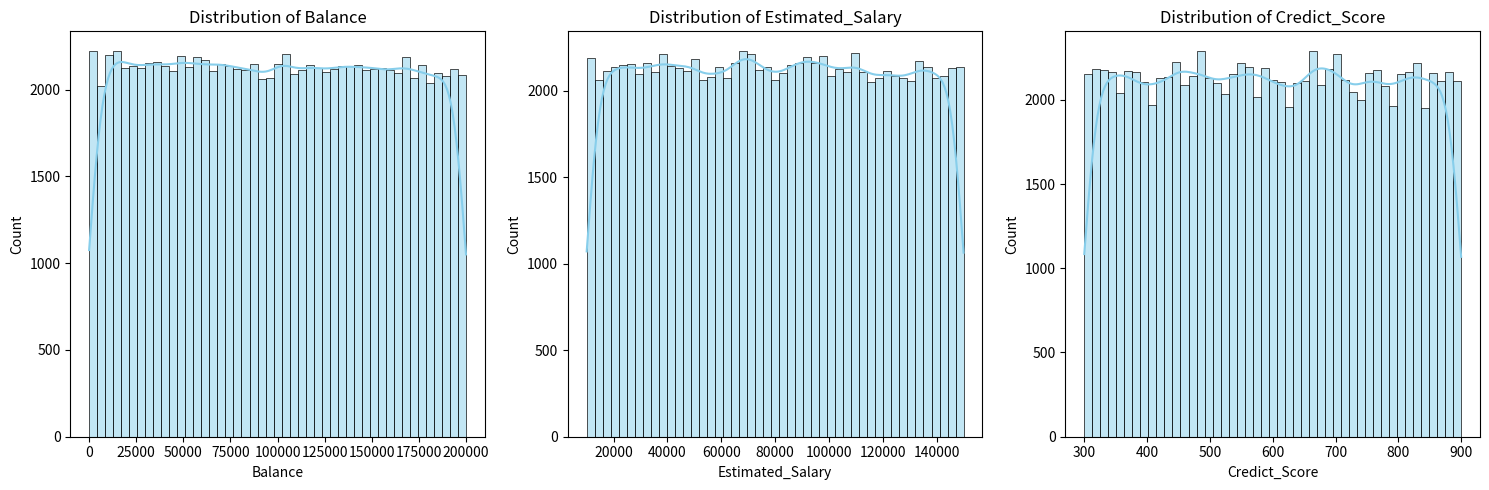
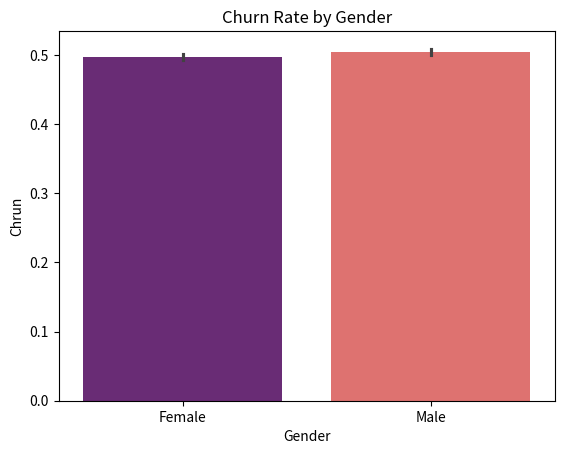
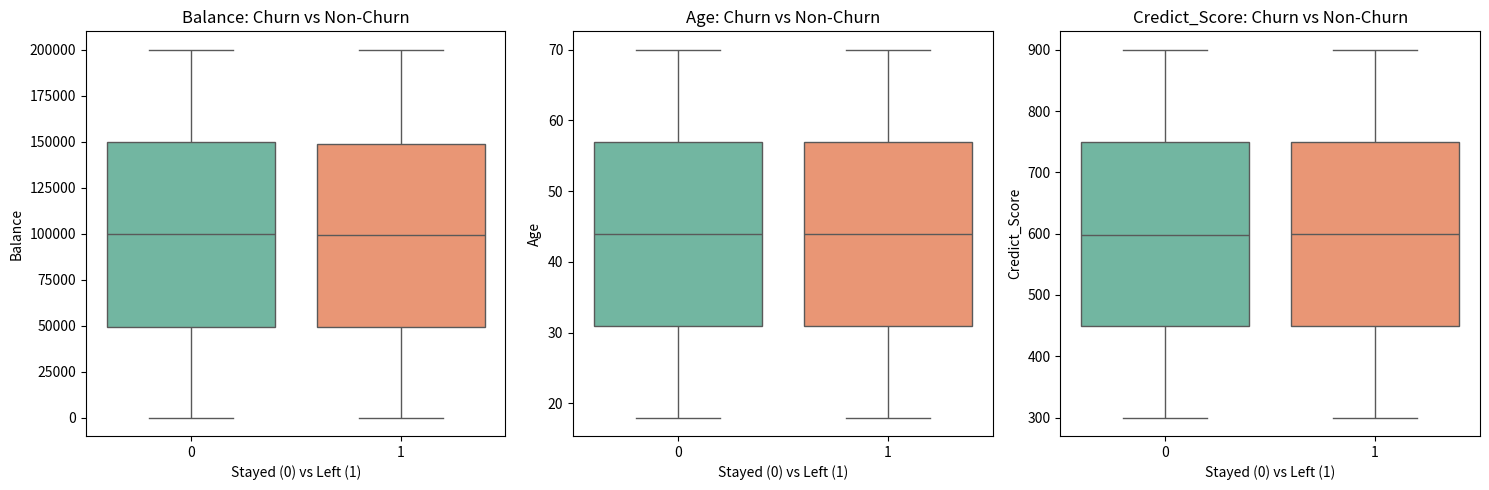
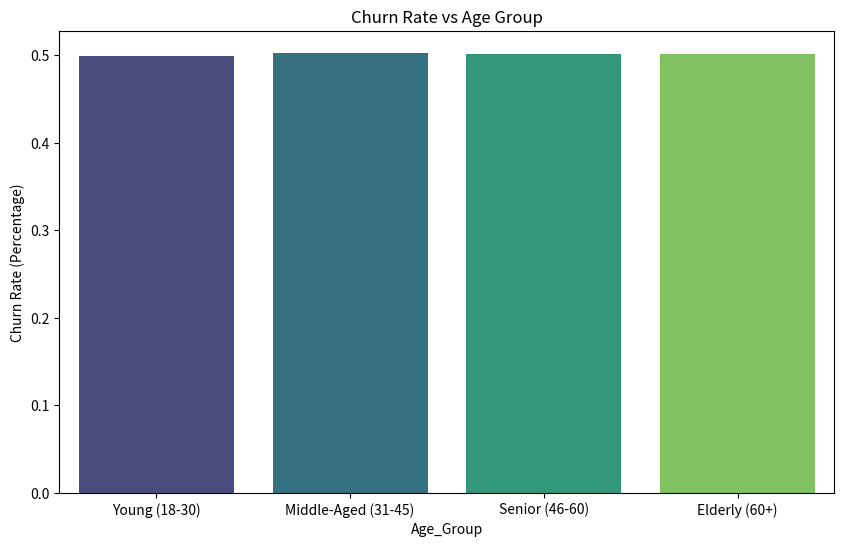
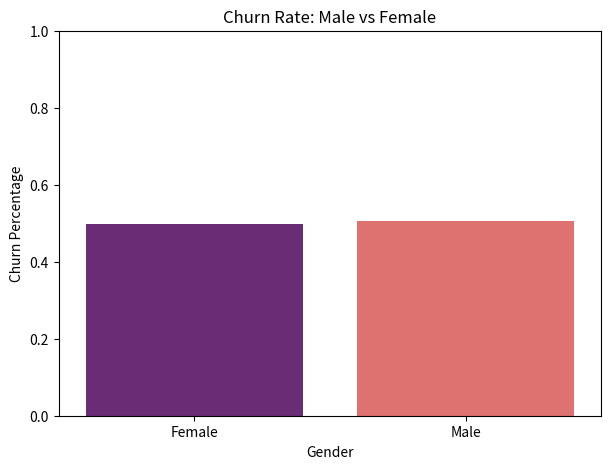
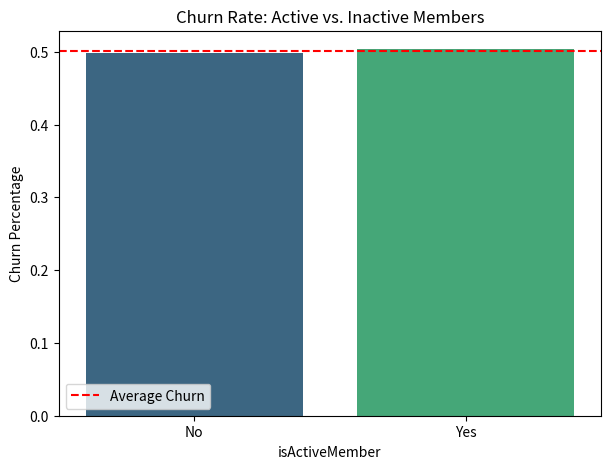
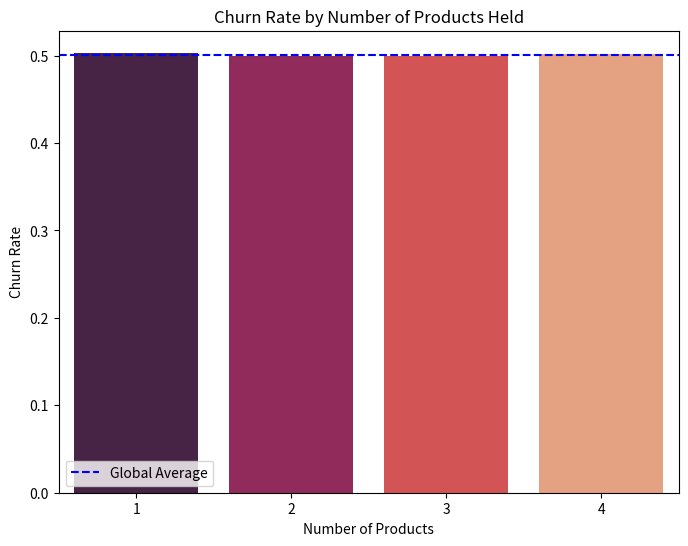
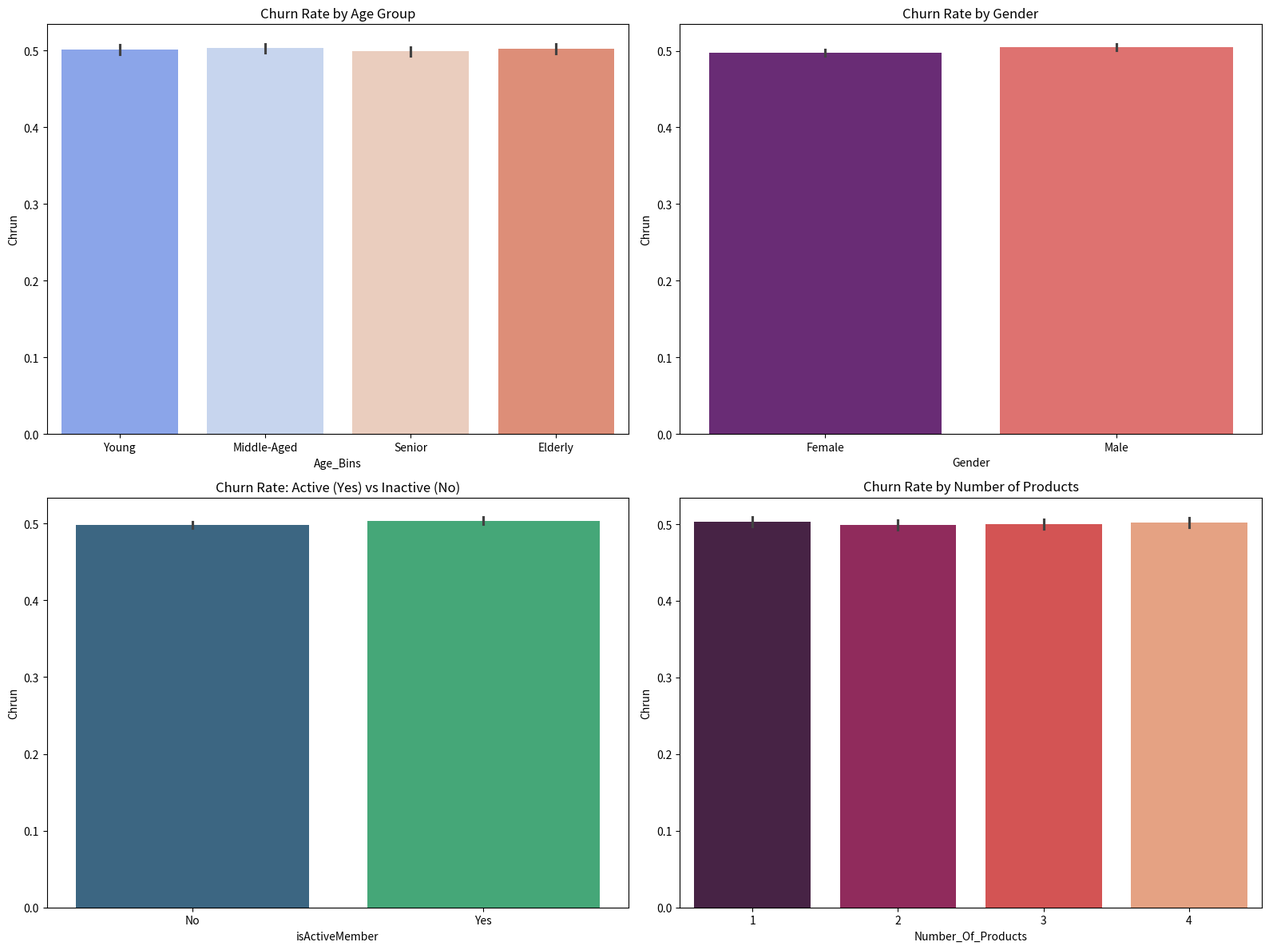
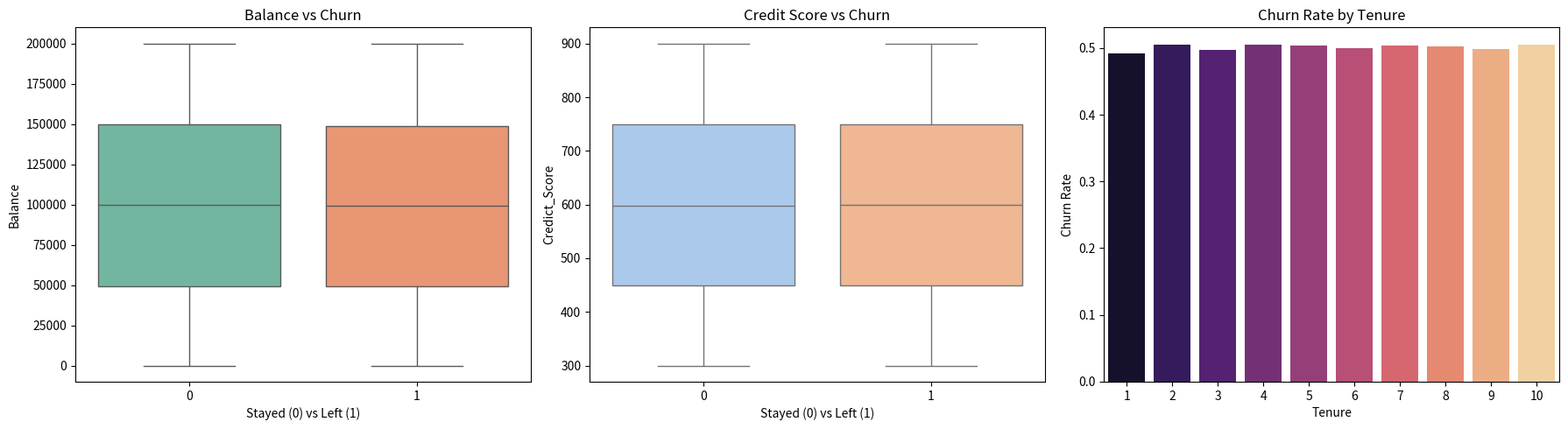
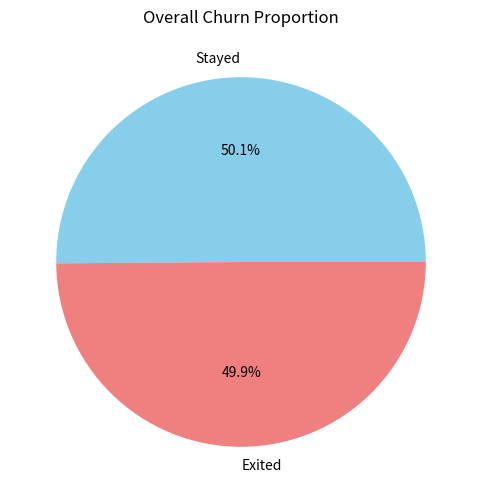
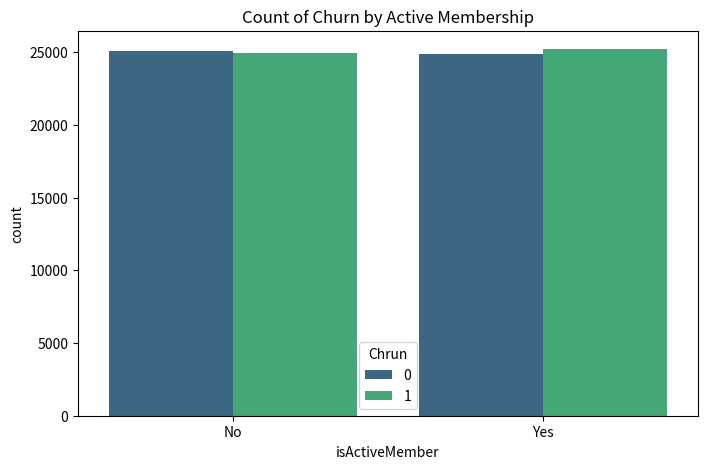
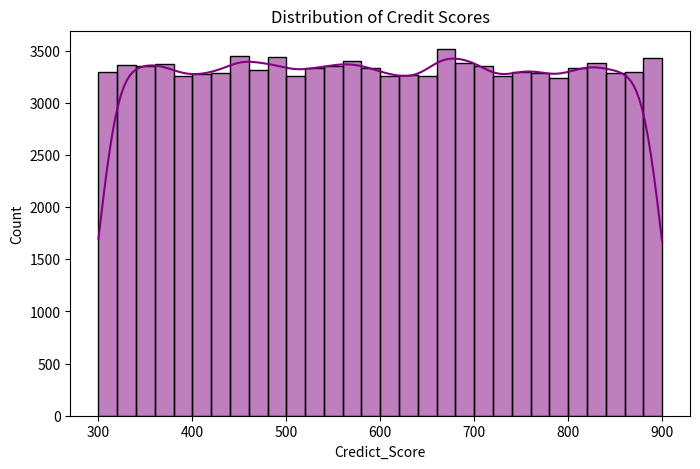
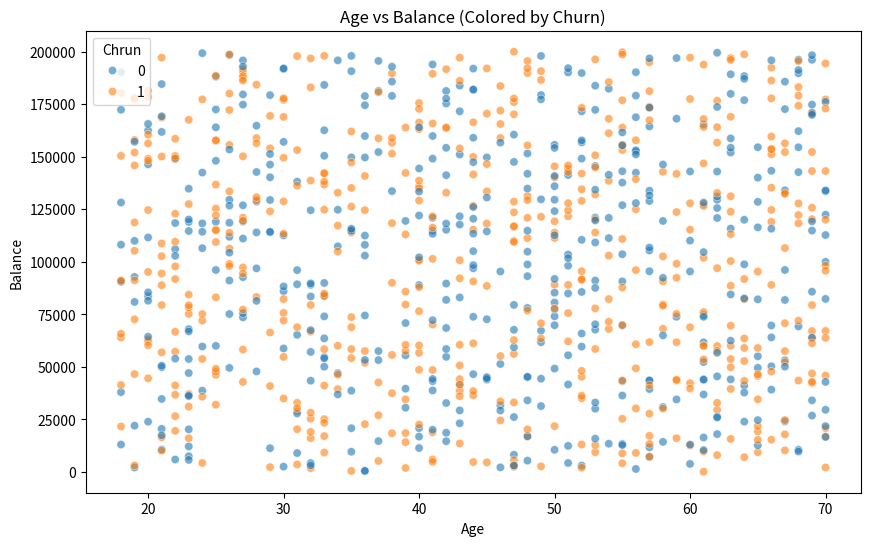
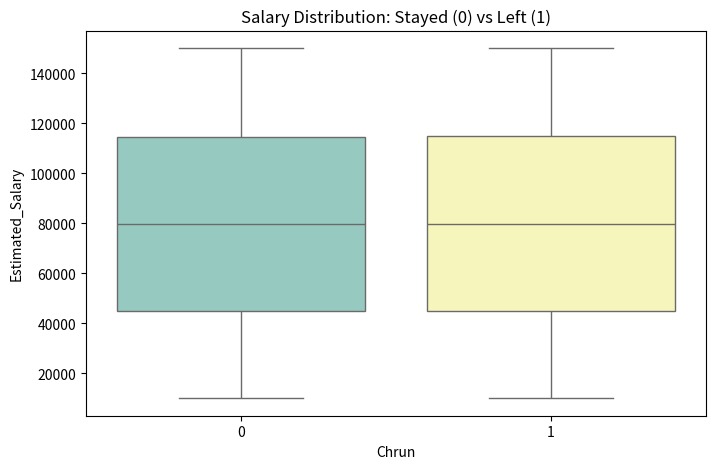
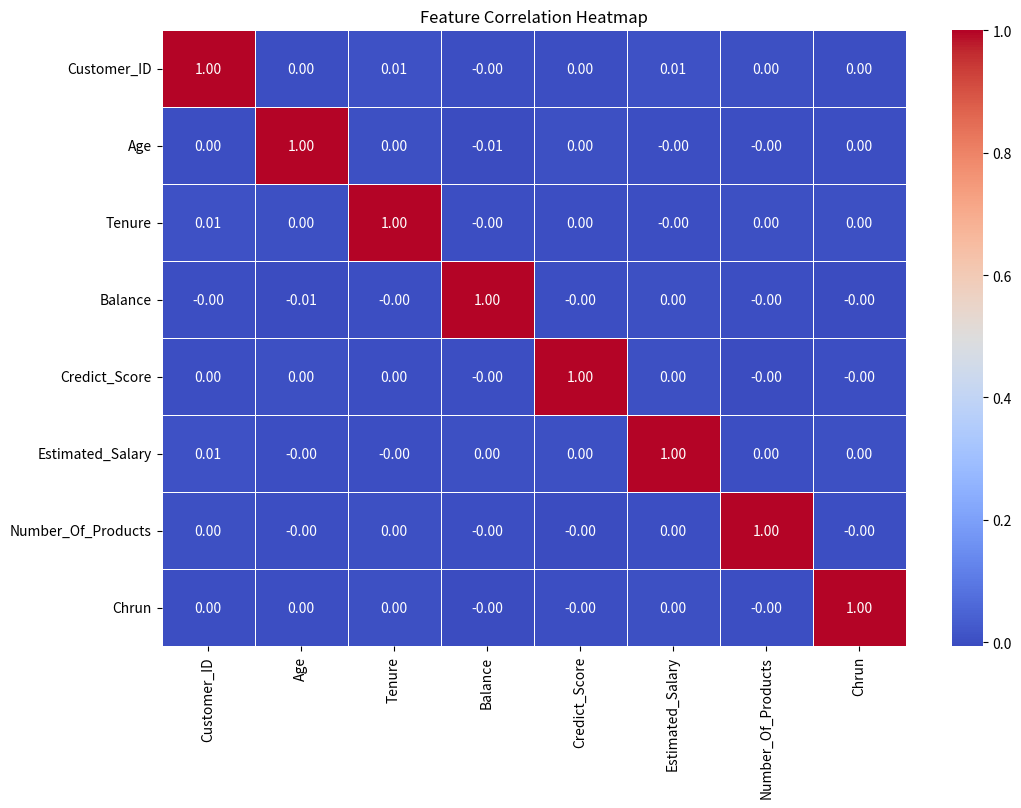

Generate these figures, in order, with matplotlib:
# -*- coding: utf-8 -*-
"""Week 6 - Customer Churn Analysis System .ipynb

Automatically generated by Colab.

Original file is located at
    https://colab.research.google.com/drive/1nBevaxpIS5_SO6dXaroXMpi6o7K_b81i
"""

import numpy as np
import pandas as pd
import matplotlib.pyplot as plt
import seaborn as sns
import random

np.random.seed(0)

num_customer = 100000

data = {
    "Customer_ID": np.random.choice(np.arange(100000, 999999), size=num_customer, replace=False),
    "Age": np.random.randint(18,71, size=num_customer),
    "Gender": np.random.choice(["Male","Female"], size=num_customer),
    "Tenure": np.random.randint(1,11, size=num_customer),
    "Balance": np.random.randint(0,200000, size=num_customer),
    "Credict_Score": np.random.randint(300,901, size=num_customer),
    "Estimated_Salary": np.random.randint(10000,150000, size=num_customer),
    "Number_Of_Products": np.random.randint(1,5, size=num_customer),
    "isActiveMember": np.random.choice(["Yes","No"], size=num_customer),
    "Chrun": np.random.randint(0,2, size=num_customer)
}

df = pd.DataFrame(data)
df

print("Mean:\n")
print(df[["Balance", "Estimated_Salary", "Credict_Score"]].mean())

print("Median:\n")
print(df[["Balance", "Estimated_Salary", "Credict_Score"]].median())

print("Mode:\n")
print(df[["Balance", "Estimated_Salary", "Credict_Score"]].mode().iloc[0])

print("Standard Deviation:\n")
print(df[["Balance", "Estimated_Salary", "Credict_Score"]].std())

plt.figure(figsize=(15, 5))

values = ["Balance", "Estimated_Salary", "Credict_Score"]

for index, value in enumerate(values, 1):
    plt.subplot(1, 3, index)
    sns.histplot(df[value], kde=True, color='skyblue')
    plt.title(f'Distribution of {value}')

plt.tight_layout()
plt.show()

print("Churn Rate by Gender:")
print(df.groupby('Gender')['Chrun'].mean())
sns.barplot(x='Gender', y='Chrun', data=df, palette='magma')
plt.title('Churn Rate by Gender')
plt.show()

comparison = df.groupby('Chrun')[["Balance", "Estimated_Salary", "Credict_Score", "Age"]].mean()
print("Average Values by Churn Status:")
print(comparison)

plt.figure(figsize=(15, 5))

features_to_compare = ["Balance", "Age", "Credict_Score"]

for i, col in enumerate(features_to_compare, 1):
    plt.subplot(1, 3, i)
    sns.boxplot(x='Chrun', y=col, data=df, palette='Set2')
    plt.title(f'{col}: Churn vs Non-Churn')
    plt.xlabel('Stayed (0) vs Left (1)')

plt.tight_layout()
plt.show()

bins = [18, 30, 45, 60, 71]
labels = ['Young (18-30)', 'Middle-Aged (31-45)', 'Senior (46-60)', 'Elderly (60+)']
df['Age_Group'] = pd.cut(df['Age'], bins=bins, labels=labels, right=False)

age_churn = df.groupby('Age_Group')['Chrun'].mean()
print("Churn Rate by Age Group:")
print(age_churn)

plt.figure(figsize=(10, 6))
sns.barplot(x=age_churn.index, y=age_churn.values, palette='viridis')
plt.title('Churn Rate vs Age Group')
plt.ylabel('Churn Rate (Percentage)')
plt.show()

gender_churn = df.groupby('Gender')['Chrun'].mean()
print("Churn Rate by Gender:")
print(gender_churn)

plt.figure(figsize=(7, 5))
sns.barplot(x=gender_churn.index, y=gender_churn.values, palette='magma')
plt.title('Churn Rate: Male vs Female')
plt.ylabel('Churn Percentage')
plt.ylim(0, 1)
plt.show()

activity_churn = df.groupby('isActiveMember')['Chrun'].mean()
print("Churn Rate by Activity Status:")
print(activity_churn)

plt.figure(figsize=(7, 5))
sns.barplot(x=activity_churn.index, y=activity_churn.values, palette='viridis')
plt.title('Churn Rate: Active vs. Inactive Members')
plt.ylabel('Churn Percentage')
plt.axhline(df['Chrun'].mean(), color='red', linestyle='--', label='Average Churn')
plt.legend()
plt.show()

product_churn = df.groupby('Number_Of_Products')['Chrun'].mean()
print("Churn Rate by Number of Products:")
print(product_churn)

plt.figure(figsize=(8, 6))
sns.barplot(x=product_churn.index, y=product_churn.values, palette='rocket')
plt.title('Churn Rate by Number of Products Held')
plt.xlabel('Number of Products')
plt.ylabel('Churn Rate')
plt.axhline(df['Chrun'].mean(), color='blue', linestyle='--', label='Global Average')
plt.legend()
plt.show()

df['Age_Bins'] = pd.cut(df['Age'], bins=[18, 30, 45, 60, 71], labels=['Young', 'Middle-Aged', 'Senior', 'Elderly'])

plt.figure(figsize=(16, 12))

plt.subplot(2, 2, 1)
sns.barplot(x='Age_Bins', y='Chrun', data=df, palette='coolwarm')
plt.title('Churn Rate by Age Group')

plt.subplot(2, 2, 2)
sns.barplot(x='Gender', y='Chrun', data=df, palette='magma')
plt.title('Churn Rate by Gender')

plt.subplot(2, 2, 3)
sns.barplot(x='isActiveMember', y='Chrun', data=df, palette='viridis')
plt.title('Churn Rate: Active (Yes) vs Inactive (No)')

plt.subplot(2, 2, 4)
sns.barplot(x='Number_Of_Products', y='Chrun', data=df, palette='rocket')
plt.title('Churn Rate by Number of Products')

plt.tight_layout()
plt.show()

plt.figure(figsize=(18, 5))

plt.subplot(1, 3, 1)
sns.boxplot(x='Chrun', y='Balance', data=df, palette='Set2')
plt.title('Balance vs Churn')
plt.xlabel('Stayed (0) vs Left (1)')

plt.subplot(1, 3, 2)
sns.boxplot(x='Chrun', y='Credict_Score', data=df, palette='pastel')
plt.title('Credit Score vs Churn')
plt.xlabel('Stayed (0) vs Left (1)')

plt.subplot(1, 3, 3)
tenure_churn = df.groupby('Tenure')['Chrun'].mean()
sns.barplot(x=tenure_churn.index, y=tenure_churn.values, palette='magma')
plt.title('Churn Rate by Tenure')
plt.ylabel('Churn Rate')

plt.tight_layout()
plt.show()

plt.figure(figsize=(6, 6))
df['Chrun'].value_counts().plot.pie(autopct='%1.1f%%', colors=['skyblue', 'lightcoral'], labels=['Stayed', 'Exited'])
plt.title('Overall Churn Proportion')
plt.ylabel('')
plt.show()

plt.figure(figsize=(8, 5))
sns.countplot(x='isActiveMember', hue='Chrun', data=df, palette='viridis')
plt.title('Count of Churn by Active Membership')
plt.show()

plt.figure(figsize=(8, 5))
sns.histplot(df['Credict_Score'], bins=30, kde=True, color='purple')
plt.title('Distribution of Credit Scores')
plt.show()

plt.figure(figsize=(10, 6))
sns.scatterplot(x='Age', y='Balance', hue='Chrun', data=df.sample(1000), alpha=0.6)
plt.title('Age vs Balance (Colored by Churn)')
plt.show()

plt.figure(figsize=(8, 5))
sns.boxplot(x='Chrun', y='Estimated_Salary', data=df, palette='Set3')
plt.title('Salary Distribution: Stayed (0) vs Left (1)')
plt.show()

plt.figure(figsize=(12, 8))
numeric_df = df.select_dtypes(include=['number'])
correlation = numeric_df.corr()

sns.heatmap(correlation, annot=True, cmap='coolwarm', fmt='.2f', linewidths=0.5)
plt.title('Feature Correlation Heatmap')
plt.show()
